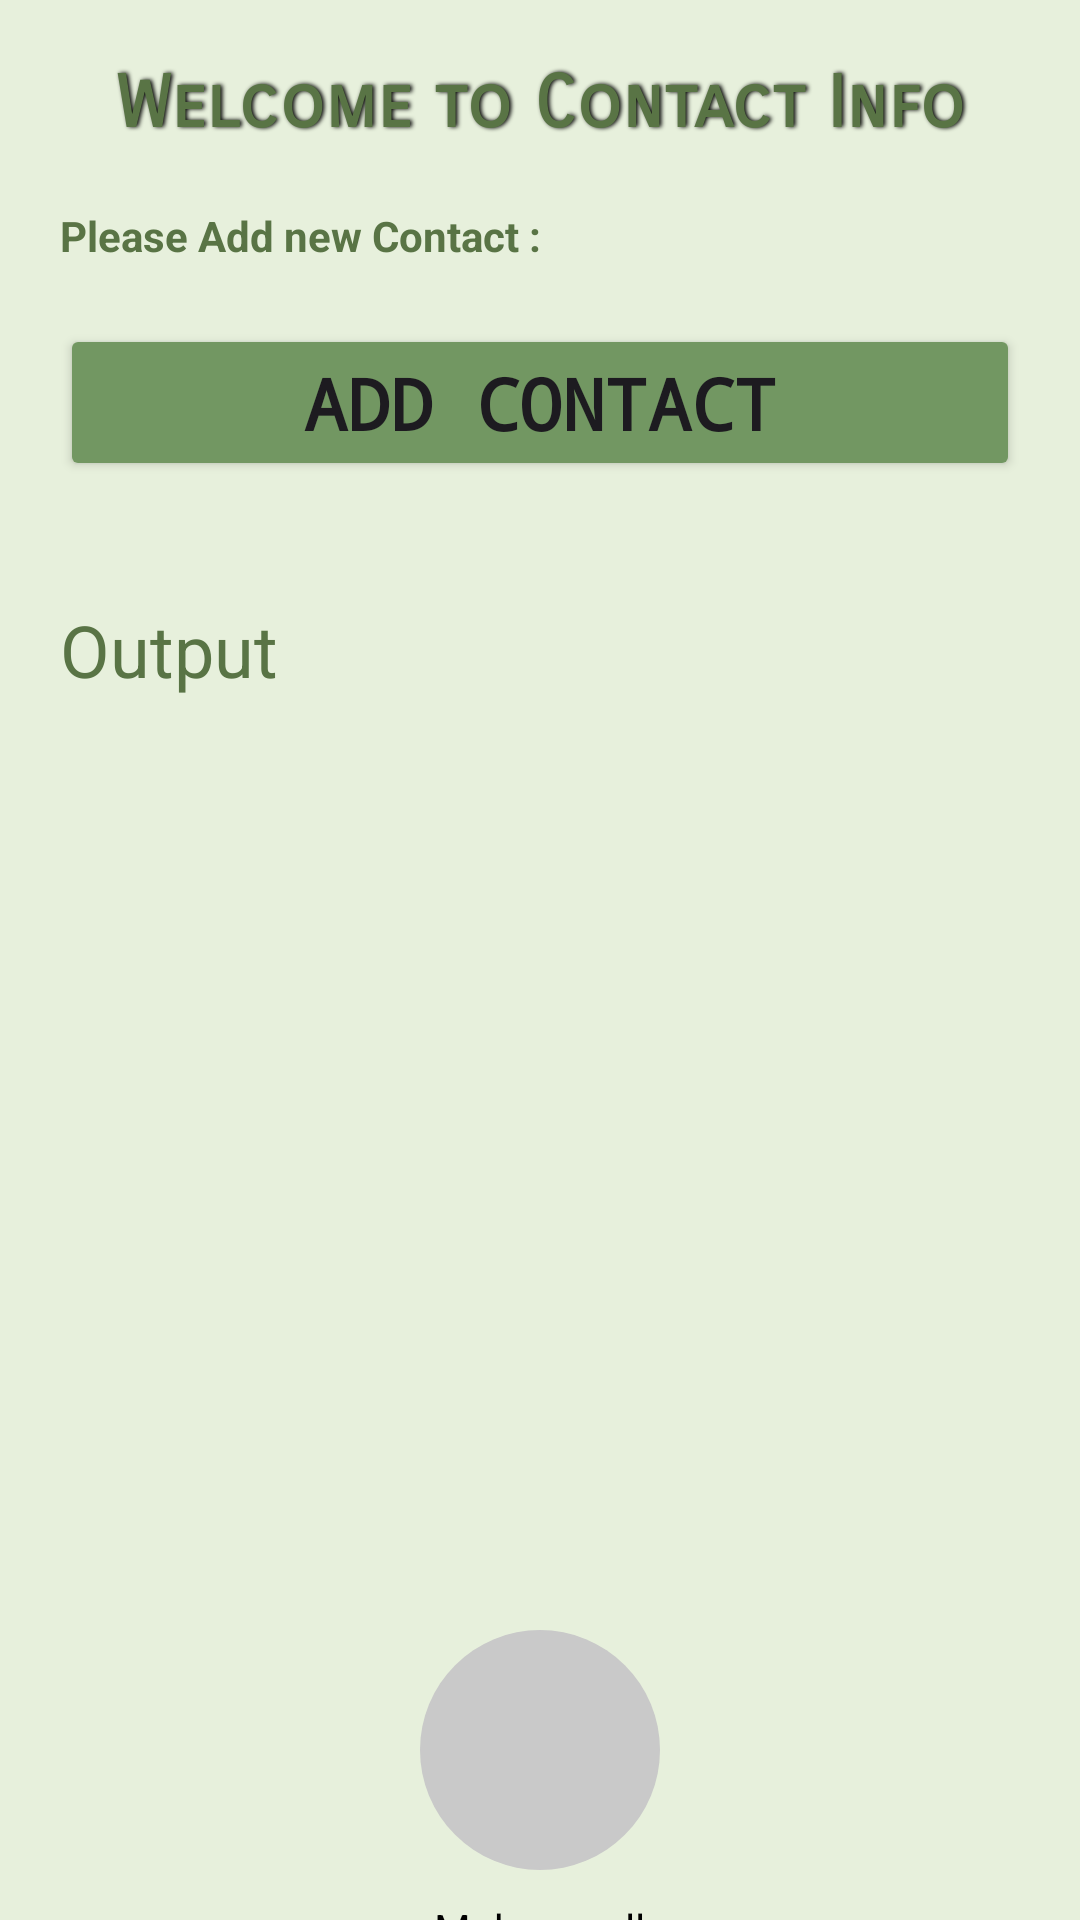

Here is an Android app screen rendered from its layout file. Give the layout XML and the strings, colors and styles it references.
<!-- AndroidManifest.xml: application theme Theme.ContactAdder -->
<!-- res/layout/activity_main.xml -->
<?xml version="1.0" encoding="utf-8"?>
<LinearLayout xmlns:android="http://schemas.android.com/apk/res/android"
    xmlns:app="http://schemas.android.com/apk/res-auto"
    xmlns:tools="http://schemas.android.com/tools"
    android:id="@+id/main"
    android:layout_width="match_parent"
    android:layout_height="match_parent"
    android:background="@color/primaryBackgroundColor"
    android:orientation="vertical"
    tools:context=".MainActivity">

    <TextView
        android:id="@+id/tvWelcome"
        android:layout_width="match_parent"
        android:layout_height="wrap_content"
        android:layout_marginLeft="20dp"
        android:layout_marginTop="20dp"
        android:layout_marginRight="20dp"
        android:layout_marginBottom="20dp"
        android:fontFamily="sans-serif-smallcaps"
        android:shadowColor="@color/black"
        android:shadowDx="2"
        android:shadowRadius="3"
        android:text="@string/welcome_to_contact_info"
        android:textAlignment="center"
        android:textColor="@color/primaryTextValue"
        android:textSize="24sp"
        android:textStyle="bold" />

    <TextView
        android:id="@+id/tvHelp"
        android:layout_width="match_parent"
        android:layout_height="wrap_content"
        android:layout_marginLeft="20dp"
        android:layout_marginRight="20dp"
        android:layout_marginBottom="20dp"
        android:text="@string/please_add_new_contact"
        android:textColor="@color/primaryTextValue"
        android:textStyle="bold" />

    <Button
        android:id="@+id/button"
        android:layout_width="match_parent"
        android:layout_height="wrap_content"
        android:layout_marginLeft="20dp"
        android:layout_marginRight="20dp"
        android:layout_marginBottom="20dp"
        android:backgroundTint="@color/primaryButtonColor"
        android:fontFamily="monospace"
        android:text="@string/add_contact"
        android:textAlignment="center"
        android:textSize="24sp"
        android:textStyle="bold"
        app:cornerRadius="5dp"
        app:rippleColor="@color/white"
        app:strokeColor="@color/primaryTextValue"
        app:strokeWidth="1dp" />

    <LinearLayout
        android:layout_width="match_parent"
        android:layout_height="263dp"
        android:orientation="vertical">

        <TextView
            android:id="@+id/tvResult"
            android:layout_width="match_parent"
            android:layout_height="227dp"
            android:layout_gravity="center_horizontal"
            android:layout_marginLeft="20dp"
            android:layout_marginTop="20dp"
            android:layout_marginRight="20dp"
            android:layout_marginBottom="20dp"
            android:text="@string/output"
            android:textColor="@color/primaryTextValue"
            android:textSize="24sp" />

    </LinearLayout>

    <LinearLayout
        android:layout_width="match_parent"
        android:layout_height="wrap_content"
        android:orientation="horizontal">

        <ImageView
            android:id="@+id/ivcall"
            android:layout_width="50dp"
            android:layout_height="50dp"
            android:layout_marginLeft="10dp"
            android:layout_marginTop="10dp"
            android:layout_marginRight="10dp"
            android:layout_marginBottom="10dp"
            android:layout_weight="1"
            android:clickable="true"
            android:contentDescription="@string/to_do"
            app:srcCompat="@drawable/phone" />

        <ImageView
            android:id="@+id/ivlocation"
            android:layout_width="50dp"
            android:layout_height="50dp"
            android:layout_marginLeft="10dp"
            android:layout_marginTop="10dp"
            android:layout_marginRight="10dp"
            android:layout_marginBottom="10dp"
            android:layout_weight="1"
            android:clickable="true"
            android:contentDescription="@string/to_do"
            app:srcCompat="@drawable/location" />
    </LinearLayout>

    <ImageView
        android:id="@+id/imageView"
        android:layout_width="80dp"
        android:layout_height="80dp"
        android:layout_gravity="center_horizontal"
        android:layout_marginTop="30dp"
        android:background="@drawable/rounded_button"
        android:paddingLeft="10dp"
        android:paddingTop="10dp"
        android:paddingRight="10dp"
        android:paddingBottom="10dp"
        app:srcCompat="@drawable/call" />

    <TextView
        android:id="@+id/textView"
        android:layout_width="wrap_content"
        android:layout_height="wrap_content"
        android:layout_gravity="center_horizontal"
        android:layout_marginTop="10dp"
        android:text="@string/make_a_call"
        android:textColor="@color/black" />

</LinearLayout>
<!-- resources referenced by this layout -->
<resources>
  <color name="black">#FF000000</color>
  <color name="primaryBackgroundColor">#E7F0DC</color>
  <color name="primaryButtonColor">#729762</color>
  <color name="primaryTextValue">#597445</color>
  <color name="white">#FFFFFFFF</color>
  <!-- drawable rounded_button (drawable) -->
  <?xml version="1.0" encoding="utf-8"?>
  <shape xmlns:android="http://schemas.android.com/apk/res/android" android:shape="oval">
      <solid android:color="#C9C9C9"/>
  
  </shape>
  <string name="add_contact">Add contact</string>
  <string name="make_a_call">Make a call</string>
  <string name="output">Output</string>
  <string name="please_add_new_contact">Please Add new Contact :</string>
  <string name="to_do">to do</string>
  <string name="welcome_to_contact_info">Welcome to Contact Info</string>
  <style name="Theme.ContactAdder" parent="Base.Theme.ContactAdder" />
  <style name="Base.Theme.ContactAdder" parent="Theme.Material3.DayNight.NoActionBar">
          
          
      </style>
</resources>
